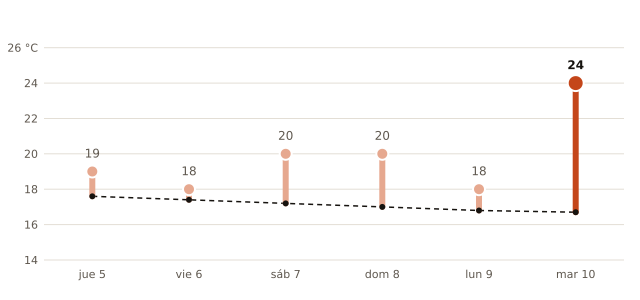

The table this chart was drawn from, first rows:
fecha, máxima_prevista_C, máxima_normal_1991_2020_C
2026-11-05, 19, 17.6
2026-11-06, 18, 17.4
2026-11-07, 20, 17.2
2026-11-08, 20, 17.0
2026-11-09, 18, 16.8
2026-11-10, 24, 16.7
